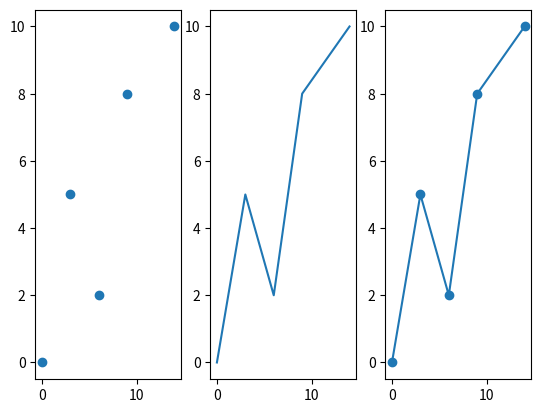

The script that saved this image:
import matplotlib.pyplot as plt

x = [0, 3, 6, 9, 14]
y = [0, 5, 2, 8, 10]

fig, axes = plt.subplots(nrows=1, ncols=3)

axes[0].scatter(x, y)
axes[1].plot(x, y)
axes[2].plot(x, y, 'o-')
plt.show()